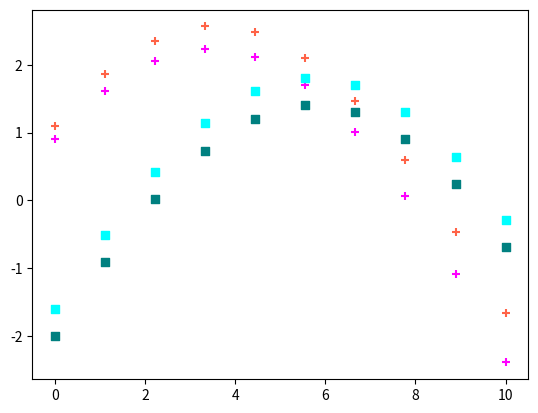

Recreate this plot in Python. (Note: this script raises an exception after producing the figure.)

"""
FOT
Functional Optimal Transport:
Mapping Estimation and Domain Adaptation for Functional Data
[redacted]
[email redacted]
"""

import numpy as np
from matplotlib import pyplot as plt
from numpy.linalg import inv
from numpy.linalg import cholesky, det, lstsq
from scipy.optimize import minimize
import scipy
import time

# Notice: Self defined functions
# from General_Integral_GP_test import GP_model, data_domain_1, data_domain_2


# Notice:
#  A class for the alternating minimization
#  of toy experiments for
#   Generic Functional Optimal Transport
#   Todo:
#       Minimize A \in (n, n) and Pi \in (l, k)
#       subject to boundaries and constraints
#       where l is the data num of source domain
#             k is the data num of target domain
#       Pi is the coupling/transport plan
#       VAU^T is the transform map
class GFOT_optimization:
    def __init__(self, F1_list, F2_list, V, U, l_num, k_num, data_len, Y_dim=1):
        self.F1_list = F1_list
        self.F2_list = F2_list
        self.V = V
        self.U = U

        self.l_num = len(F1_list)
        self.k_num = len(F2_list)
        if self.l_num != l_num or self.k_num != k_num:
            print('Wrong! l_num, k_num!')

        self.data_len, self.Y_dim = F1_list[0].shape
        if self.data_len != data_len:
            print("Wrong! data_len")
            return
        if self.Y_dim != Y_dim:
            print("Wrong! Y_dim")
            return

        self.A = np.zeros((self.data_len, self.data_len))
        self.Pi = np.zeros((self.l_num, self.k_num))



    # Notice: The cost function, l2 norm here, useless here
    def Cost_Function_norm(self, A, f_l, f_k, V, U):
        return np.sqrt(np.sum(np.square(V @ A @ U.T @ f_l - f_k)))

    def Cost_Matrix(self, A, U, V):
        C_mat = np.zeros((self.l_num, self.k_num))
        for l in range(self.l_num):
            for k in range(self.k_num):
                if self.multi_output:
                    F1_list_l_reshaped = self.F1_list[l].reshape((-1, 1))
                    F2_list_k_reshaped = self.F2_list[k].reshape((-1, 1))
                    C_mat[l, k] = np.sum(np.square(V @ A @ U.T @ F1_list_l_reshaped - F2_list_k_reshaped))
                else:
                    C_mat[l, k] = np.sum(np.square(V @ A @ U.T @ self.F1_list[l] - self.F2_list[k]))
        return C_mat

    # Notice: The overall objective function to be minimized
    def Objective_Function(self):
        cost_mat = self.Cost_Matrix(A=self.A, U=self.U, V=self.V)
        objective_value = np.sum(np.multiply(cost_mat, self.Pi)) + np.sum(np.square(self.A))
        if self.entropy:
            objective_value += self.gamma_h * np.sum(np.multiply(self.Pi, np.log(self.Pi)))
        return objective_value

    # Notice: Initialize the variable amd the Lagrangian multipliers
    def Set_Initial_Variables(self, ini_A, ini_Pi,
                                ini_lbd_k, ini_lbd_l,
                                ini_lbd_i, s_mat
                                ):
        '''
        :param ini_A: (daya_len, data_len)
        :param ini_Pi: (l_num, k_num)
        :param ini_lbd_k: (k_num,)
        :param ini_lbd_l: (l_num,)
        :param ini_lbd_i: (l_num, k_num)
        :param s_mat: (l_num, k_num); slack variable for inequality
        :return:
        '''
        self.A = ini_A              # (daya_len, data_len)
        self.Pi = ini_Pi            # (l_num, k_num)
        self.lbd_k = ini_lbd_k      # (k_num,)
        self.lbd_l = ini_lbd_l      # (l_num,)
        self.lbd_i = ini_lbd_i      # (l_num, k_num)
        self.s_mat = s_mat          # (l_num, k_num); slack variable for inequality

    # Notice: Set the parameter of method of multipliers
    def Set_Parameters(self, rho_k, rho_l, rho_i,
                       gamma_A=1.0, gamma_h=1.0,
                       gamma_power=0, l_power=0.1):
        '''
        :param rho_k: (k_num,); hyper parameter of equality constraint for Pi
        :param rho_l: (l_num,); hyper parameter of equality constraint for Pi
        :param rho_i: scalar; hyper parameter of inequality constraint for Pi
        :param gamma_A: scalar; hyper parameter of A
        :param gamma_h: scalar; hyper parameter of entropy. the 1 / lambda in sinkhorn
        :param gamma_power: scalar; hyper parameter of power regularizer
        :param l_power: scalar, to regularize, let gamma_power > 0 and l < 1; or gamma_power <0 and l > 1;
        :return:
        '''
        self.rho_k = rho_k  # (k_num,); hyper parameter of equality constraint for Pi
        self.rho_l = rho_l  # (l_num,); hyper parameter of equality constraint for Pi
        self.rho_i = rho_i  # scalar; hyper parameter of inequality constraint for Pi
        self.gamma_h = gamma_h
        self.gamma_A = gamma_A
        self.gamma_power = gamma_power
        self.l_power = l_power

    # Notice: Do the optimization
    def Optimize(self, lr_A, lr_Pi, tho, diagonal=False, max_iteration=50, entropy=False,
                        fix_Pi=False, inequality=False, multi_output=False, sinkhorn=False):

        self.lr_A = lr_A
        self.lr_Pi = lr_Pi
        self.threshold = tho
        self.entropy = entropy
        self.fix_Pi = fix_Pi
        self.inequality = inequality
        self.multi_output = multi_output    # Notice: Important! It will affect the computing procedure
        self.sinkhorn = sinkhorn

        # Notice: get the initial objective value
        objective_value = self.Objective_Function()
        self._Pi_brutal_step_time_list = []
        self._Pi_sinkhorn_step_time_list = []

        # Notice: Iterate
        for i in range(max_iteration):
            print()
            print('Iteration Step: ', i)
            print("self.Objective_Function() =", self.Objective_Function())
            # Notice: Update the A matrix using gradient descent
            if self.multi_output:
                grad_A = np.zeros((self.data_len * self.Y_dim, self.data_len * self.Y_dim))
            else:
                grad_A = np.zeros((self.data_len, self.data_len))

            brutal_A_time_start = time.time()
            for l in range(self.l_num):
                for k in range(self.k_num):
                    # Notice: Compute the d C_lk / dA \in R{nxn}
                    if self.multi_output:
                        F1_list_l_reshaped = self.F1_list[l].reshape((-1, 1))
                        F2_list_k_reshaped = self.F2_list[k].reshape((-1, 1))
                        d_C_lk = (self.A @ self.U.T @ F1_list_l_reshaped - self.V.T @ F2_list_k_reshaped) \
                                 @ F1_list_l_reshaped.T @ self.U
                    else:
                        d_C_lk = (self.A @ self.U.T @ self.F1_list[l] - self.V.T @ self.F2_list[k]) \
                                 @ self.F1_list[l].T @ self.U
                    grad_A = grad_A + self.Pi[l, k] * d_C_lk

            grad_A += 2 * self.gamma_A * self.A
            brutal_A_time_end = time.time() - brutal_A_time_start

            # Notice: 12/06/2020: Vectorized grad A
            #   1. Obtain AUTF = A @ U.T @ F, where F \in R^{data_len, l_mun
            vector_A_time_start = time.time()
            F_mat = np.squeeze(np.asarray(self.F1_list)).T
            # Notice: 2. VTG = V.T @ G, where G \in R^{data_len, k_num}
            G_mat = np.squeeze(np.asarray(self.F2_list)).T
            AUTF = self.A @ self.U.T @ F_mat
            VTG = self.V.T @ G_mat
            AUTF_tsr = np.expand_dims(AUTF.T, axis=1)
            VTG_tsr = np.expand_dims(VTG.T, axis=0)
            AUTF_tsr_tle = np.tile(AUTF_tsr, (1, self.k_num, 1))
            VTG_tsr_tle = np.tile(VTG_tsr, (self.l_num, 1, 1))
            diff_tsr = AUTF_tsr_tle - VTG_tsr_tle

            FT_tsr_tle = np.tile(F_mat.T[:, None, :], (1, self.k_num, 1))
            diffF = np.einsum("lkn,lkm->lknm", diff_tsr, FT_tsr_tle)  # (A@U^T@f_1 - V^T@f_2)@f_1^T
            U_tsr = self.U[None, None, :, :]
            U_tsr_tle = np.tile(U_tsr, (self.l_num, self.k_num, 1, 1))
            M_tsr = np.einsum("lkan,lknb->lkab", diffF, U_tsr_tle)
            grad_A_vctr = np.einsum("lk, lknm->nm", self.Pi, M_tsr)
            grad_A_vctr += 2 * self.gamma_A * self.A
            vector_A_time_end = time.time() - vector_A_time_start

            print("brutal_A_time_end =", brutal_A_time_end)
            print("vector_A_time_end =", vector_A_time_end)

            # print("grad_A_vctr =")
            # print(grad_A_vctr)
            # print("grad_A =")
            # print(grad_A)

            # Notice: consider whether A is diagonal gradient
            if diagonal:
                grad_A = np.eye(self.data_len) * grad_A
            self.A = self.A - lr_A * grad_A

            # print('self.fix_Pi =', self.fix_Pi)

            if self.fix_Pi:
                continue
            elif self.sinkhorn:
                # Notice: Test the Sinkhorn algorithm here
                sinkhorn_time_start = time.time()
                cost_matrix = self.Cost_Matrix(A=self.A, U=self.U, V=self.V)
                # Notice:
                #   Get the marginal distribution.
                #   Also, modify here
                # u_l = np.ones((self.l_num)) / self.k_num
                # u_k = np.ones((self.k_num)) / self.l_num
                u_l = np.ones((self.l_num))
                u_k = np.ones((self.k_num))
                sinkhorn_Pi, _ = sinkhorn_plan(cost_matrix=cost_matrix,
                                               r=u_l, c=u_k, lam=1 / self.gamma_h,
                                               epsilon=0.001)
                self.sinkhorn_Pi = sinkhorn_Pi
                sinkhorn_time_took = time.time() - sinkhorn_time_start
                print("sinkhorn_time_took =", sinkhorn_time_took)
                self._Pi_sinkhorn_step_time_list.append(sinkhorn_time_took)
            else:
                brutal_time_start = time.time()
                # Notice: Update the Pi matrix
                # print('update Pi')
                last_cost = objective_value
                cost_difference = 100  # Set a large number
                C_matrix_temp = self.Cost_Matrix(A=self.A, U=self.U, V=self.V)
                # Notice: At this step, find the Pi that
                #  minimizes the current objective function
                #   Todo: modify it to be a <for iteration>
                # print('self.Pi =', self.Pi)
                while cost_difference > 0.001:

                    grad_Pi = np.zeros((self.l_num, self.k_num))
                    # Notice: Multithread/Multiprocess here?
                    for l in range(self.l_num):
                        for k in range(self.k_num):
                            d_pi_lk = C_matrix_temp[l, k] + self.lbd_k[k] + self.lbd_l[l]
                            d_pi_lk += 1 * self.rho_k[k] * np.sum(self.Pi[:, k])
                            d_pi_lk += 1 * self.rho_l[l] * np.sum(self.Pi[l, :])
                            # Notice: The following line is the difference
                            # d_pi_lk += - 1 * (self.rho_k[k]/self.k_num + self.rho_l[l]/self.l_num) * self.Pi[l, k]
                            d_pi_lk += - 1 * (self.rho_k[k] + self.rho_l[l]) * self.Pi[l, k]
                            d_pi_lk += self.gamma_power * (self.Pi[l, k]**(self.l_power - 1))
                            if self.entropy:
                                d_pi_lk += self.gamma_h * (np.log(self.Pi[l, k]) + 1)
                            if self.inequality:
                                d_pi_lk += self.lbd_i[l, k] + self.rho_i * (self.Pi[l, k] - self.s_mat[l, k])
                            grad_Pi[l, k] = d_pi_lk
                    # print('grad_Pi =', grad_Pi)
                    # Notice: Now obtained the grad of Pi
                    Pi_temp = self.Pi - self.lr_Pi * grad_Pi
                    # # Notice: The boundary is applied here
                    if not self.inequality:
                        # Notice: also the difference here
                        # print("np.max(Pi_temp) =", np.max(Pi_temp))
                        # print("1/(self.l_num * self.k_num)) =", 1/(self.l_num * self.k_num))
                        # if (np.max(Pi_temp) >= (1/(self.l_num * self.k_num))) or (np.min(Pi_temp) <= 0):
                        if (np.max(Pi_temp) >= 1.0) or (np.min(Pi_temp) <= 0):
                            break
                        else:
                            self.Pi = Pi_temp
                    else:
                        self.Pi = Pi_temp

                    # Notice: Terminate this update if found the
                    cost_temp = self.Objective_Function()
                    cost_difference = np.abs(last_cost - cost_temp)
                    # print("cost_difference =", cost_difference)
                    last_cost = cost_temp

                brutal_time_took = time.time() - brutal_time_start
                print("brutal_time_took =", brutal_time_took)
                self._Pi_brutal_step_time_list.append(brutal_time_took)

            # Notice: update the multipliers
            #   Here is the difference
            self.lbd_k = self.lbd_k + np.multiply(self.rho_k, np.sum(self.Pi, axis=0) - 1)
            self.lbd_l = self.lbd_l + np.multiply(self.rho_l, np.sum(self.Pi, axis=1) - 1)
            self.lbd_i = self.lbd_i + self.rho_i * (self.Pi - self.s_mat)

            print("At this iteration, self.Pi =")
            print(self.Pi)

        if self.sinkhorn:
            self.Pi = self.sinkhorn_Pi
        print('Optimization Ended')
        print("self.A = ")
        print(self.A)
        print("self.Pi =")
        print(self.Pi)
        print("self.Objective_Function()")
        print(self.Objective_Function())

        print("Sum brutal_time_took =", np.sum(self._Pi_brutal_step_time_list))
        print("Sum sinkhorn_time_took =", np.sum(self._Pi_sinkhorn_step_time_list))
        return self.A, self.Pi

    # Notice: Just some function
    def Somefunction(self):
        return

# Notice: The Sinkhorn solver
def sinkhorn_plan(cost_matrix, r, c, lam, epsilon=1e-5):
    """
    Computes the optimal transport matrix and Slinkhorn distance using the
    Sinkhorn-Knopp algorithm
    Inputs:
        - M : cost matrix (n x m)
        - r : vector of marginals (n, )
        - c : vector of marginals (m, )
        - lam : strength of the entropic regularization
        - epsilon : convergence parameter
    Output:
        - P : optimal transport matrix (n x m)
        - dist : Sinkhorn distance
    """
    # print("In skh alg")
    # print("cost_matrix.shape =", cost_matrix.shape)
    # print("r.shape =", r.shape)
    # print("c.shape =", c.shape)

    n, m = cost_matrix.shape
    P = np.exp(- lam * cost_matrix)
    P /= P.sum()
    u = np.zeros(n)
    # normalize this matrix
    while np.max(np.abs(u - P.sum(1))) > epsilon:
        u = P.sum(1)
        P *= (r / u).reshape((-1, 1))
        P *= (c / P.sum(0)).reshape((1, -1))
    return P, np.sum(P * cost_matrix)


# notice: Used to plot the origin data
def plot_origin_domain_data(plt, x, data_list, marker, color, label, alpha=0.5, s=42):
    for i, data in enumerate(data_list):
        if i == 0:
            plt.scatter(x, data, marker=marker, c=color, label=label, alpha=alpha, s=s)
        else:
            plt.scatter(x, data, marker=marker, c=color, alpha=alpha, s=s)


# notice: Used to plot the origin data as scatters
def plot_origin_domain_data_scatter(plt, x, data_list, marker, color, label, alpha=0.5, s=42):
    for i, data in enumerate(data_list):
        if i == 0:
            plt.scatter(x, data, marker=marker, c=color, label=label, alpha=alpha, s=s)
        else:
            plt.scatter(x, data, marker=marker, c=color, alpha=alpha, s=s)


def plot_origin_domain_data_line(plt, x, data_list, marker, color, label,
                                 alpha=0.5, linewidth=5, markersize=12):
    for i, data in enumerate(data_list):
        if i == 0:
            plt.plot(x, data, marker=marker, c=color, label=label,
                     alpha=alpha, linewidth=linewidth, markersize=markersize)
        else:
            plt.plot(x, data, marker=marker, c=color, alpha=alpha,
                     linewidth=linewidth, markersize=markersize)


# notice: Used to plot function lines
def plot_functions(plt, x, data_list, label_words, color, alpha, label_style='first', **kwargs):
    for i, data in enumerate(data_list):
        if label_style == 'first':
            if i == 0:
                plt.plot(x, data, color=color, label=label_words, alpha=alpha, **kwargs)
            else:
                plt.plot(x, data, color=color, alpha=alpha, **kwargs)


# Notice: empirical error... for quantitative comparison
def loss_l2_average(data_list_1, data_list_2):
    data_num_1 = len(data_list_1)
    data_num_2 = len(data_list_2)
    loss_mat = np.zeros((data_num_1, data_num_2))
    for i in range(data_num_1):
        for j in range(data_num_2):
            # Notice: Need to average over the axis?
            c = np.sum(np.square(data_list_1[i] - data_list_2[j]))
            loss_mat[i, j] = c
    return np.sum(loss_mat)


# Notice: empirical error... for quantitative comparison
def loss_weighted_l2_average(data_list_1, data_list_2, coupling):
    data_num_1 = len(data_list_1)
    data_num_2 = len(data_list_2)
    loss_mat = np.zeros((data_num_1, data_num_2))
    for i in range(data_num_1):
        for j in range(data_num_2):
            c = np.sum(np.square(data_list_1[i] - data_list_2[j]))
            loss_mat[i, j] = c
    # print('loss_mat =', loss_mat)
    return np.sum(np.multiply(loss_mat, coupling))


# Notice: Obtain the wasserstein distance with l2 ground metrix
def loss_l2_Wasserstein(data_list_1, data_list_2, lam=1.0/40, epsilon=1e-3):
    """
    :param data_list_1: A list of arrays
    :param data_list_2: A list of nd arrays
    :param lam: The coefficient of entropy
    :return: The W-distance: <Pi, C>_F
    """
    data_num_1 = len(data_list_1)
    data_num_2 = len(data_list_2)
    loss_mat = np.zeros((data_num_1, data_num_2))
    for i in range(data_num_1):
        for j in range(data_num_2):
            c = np.sum(np.square(data_list_1[i] - data_list_2[j]))
            loss_mat[i, j] = c
    # print('loss_mat =', loss_mat)
    # Notice: Then obtain the w-distance
    r_marginal = np.ones(data_num_1)
    c_marginal = np.ones(data_num_2)
    # print("loss_mat =", loss_mat)
    coupling, w_loss = sinkhorn_plan(loss_mat, r_marginal, c_marginal, lam, epsilon=epsilon)
    # print("w_loss =", w_loss)
    return np.sum(np.multiply(loss_mat, coupling))


# Notice: Generate Mixtures of Sine functions, 1D functions
def Generate_Sine_Mixture(mix_center_list, mix_var_list,
                          sine_scale_list, sine_scale_var_list,
                          sine_amp_list, sine_amp_var_list,
                          sine_shift_list, sine_shift_var_list,
                          x_list, traj_num, mix_type='normal'):
    # Notice: Generate center
    if mix_type not in ['normal', 'uniform']:
        print("mix_type mus be 'normal' or 'uniform'. Changed to 'normal'. ")
        return [], []
    center_index_list = np.random.choice(len(mix_center_list), traj_num)
    print('center_index_list =', center_index_list)

    func_mean_list = []
    for center_index in center_index_list:

        if mix_type == 'normal':
            func_mean = np.random.normal(loc=mix_center_list[center_index],
                                         scale=mix_var_list[center_index])
        elif mix_type == 'uniform':
            low_temp = mix_center_list[center_index] - mix_var_list[center_index]
            high_temp = mix_center_list[center_index] + mix_var_list[center_index]
            func_mean = np.random.uniform(low=low_temp, high=high_temp)
        func_mean_list.append(func_mean)

    print('func_mean =', func_mean_list)
    # sorted_func_mean_list = func_mean_list.sort()

    y_list = []
    y_mean_list = []
    x_data_list = []
    for j, func_mean in enumerate(func_mean_list):
        i = center_index_list[j]
        scale = np.random.normal(loc=sine_scale_list[i],scale=sine_scale_var_list[i])
        amp = np.random.normal(loc=sine_amp_list[i],scale=sine_amp_var_list[i])
        shift = np.random.normal(loc=sine_shift_list[i],scale=sine_shift_var_list[i])

        y = amp * np.sin(scale * x_list + shift) + func_mean
        y_list.append(y)
        y_mean_list.append(np.mean(y))
        x_data_list.append(x_list)

    y_sorted = [y for _, y in sorted(zip(y_mean_list, y_list),reverse=True)]

    return y_sorted, x_data_list


# Notice: Genrate multidimensional output functions
#   Just the very simple case, to test the algorithm
#   Note that, the entity here in the list represents every dimension
def Generate_MO_Sine(mix_center_list, mix_var_list,
                      sine_scale_list, sine_scale_var_list,
                      sine_amp_list, sine_amp_var_list,
                      sine_shift_list, sine_shift_var_list,
                      t_list, traj_num, mix_type='normal'):
    if mix_type not in ['normal', 'uniform']:
        print("mix_type mus be 'normal' or 'uniform'. Changed to 'normal'. ")
        return [], []

    data_len = t_list.shape[0]
    Y_dim = len(mix_center_list)
    Y_data_list = []
    X_data_list = []

    for traj in range(traj_num):
        data = np.zeros((data_len, Y_dim))

        # Notice: Sample the parameters of functions
        for d in range(Y_dim):
            if mix_type == "normal":
                center_temp = mix_center_list[d] + np.random.normal(loc=0, scale=mix_var_list[d])
            elif mix_type == "uniform":
                center_temp = mix_center_list[d] \
                              + np.random.uniform(low=-mix_var_list[d], high=mix_var_list[d])
            scale_temp = np.random.normal(loc=sine_scale_list[d], scale=sine_scale_var_list[d])
            amp_temp = np.random.normal(loc=sine_amp_list[d], scale=sine_amp_var_list[d])
            shift_temp = np.random.normal(loc=sine_shift_list[d], scale=sine_shift_var_list[d])

            data[:, d:d+1] = amp_temp * np.sin(scale_temp * t_list + shift_temp) + center_temp

        Y_data_list.append(data)
        X_data_list.append(t_list)

    return Y_data_list, X_data_list


if __name__ == '__main__':

    # Notice: Create the test dataset
    data_len = 10  # Notice, this should be consistent all through the process
    x = np.linspace(0, 10, data_len).reshape(-1, 1)

    y_12 = 6 * np.sin(0.2 * (x + 4)) - x / 10 - 3.4
    y_11 = 6 * np.sin(0.2 * (x + 4.5)) + x / 20 - 3.6
    l_num = 2
    F1_list = [y_11, y_12]

    y_21 = 6 * np.sin(0.2 * (x + 1.7)) - x / 10 - 3.6
    y_22 = 6 * np.sin(0.2 * (x + 1.7)) - x / 10 - 4.0
    k_num = 2
    F2_list = [y_21, y_22]

    # Notice: Plot it
    fig = plt.figure()

    plt.scatter(x, y_11, marker='+', c='tomato', label='y_11')
    plt.scatter(x, y_12, marker='+', c='fuchsia', label='y_12')

    plt.scatter(x, y_21, marker='s', c='aqua', label='y_21')
    plt.scatter(x, y_22, marker='s', c='teal', label='y_22')

    # Notice:
    #   Step 0:
    #   Process the data for training

    X1_train = np.concatenate([x, x], axis=0)
    Y1_train = np.concatenate([y_11, y_12], axis=0)

    X2_train = np.concatenate([x, x], axis=0)
    Y2_train = np.concatenate([y_21, y_22], axis=0)

    noise = 0.4

    # Notice:
    #   Step 1: Use GP regression to get K

    # Notice: Get the data for training GP_1

    X_test = np.linspace(0, 10, data_len).reshape(-1, 1)
    # print('X_test =', X_test)
    GP_1 = GP_model(x_train=X1_train, y_train=Y1_train, noise=noise)
    GP_1.train()
    mu_1, K_1 = GP_1.predict(x_test=X_test)

    GP_2 = GP_model(x_train=X2_train, y_train=Y2_train, noise=noise)
    GP_2.train()
    mu_2, K_2 = GP_2.predict(x_test=X_test)

    # Notice: Visualize the learned kernel
    # diag = np.sqrt(np.diag(K_1))
    # diag2 = np.sqrt(np.diag(K_2))
    # plt.plot(X_test, mu_1, c='r', label='Mean')
    # plt.fill_between(X_test[:, 0], (mu_1 + diag)[:, 0], (mu_1 - diag)[:, 0], alpha=0.5, color='orange')
    #
    # plt.plot(X_test, mu_2, c='b', label='Mean')
    # plt.fill_between(X_test[:, 0], (mu_2 + diag2)[:, 0], (mu_2 - diag2)[:, 0], alpha=0.5, color='navy')

    # Notice:
    #   Start to work on OUR PROPOSED METHOD!
    U, D1, UT = np.linalg.svd(K_1)
    V, D2, VT = np.linalg.svd(K_2)  # Notice: V and U and then fixed

    # Notice: Try the optimizer
    GFOT_optimizer = GFOT_optimization(F1_list=F1_list, F2_list=F2_list,
                                       V=V, U=U, l_num=l_num, k_num=k_num, data_len=data_len)

    # notice: Set initial values
    ini_A = np.eye(data_len)
    # ini_A = np.zeros((data_len, data_len))
    ini_Pi = 0.5 * np.ones((2, 2))
    # ini_Pi = np.eye(2)

    lbd_k = 0.1 * np.ones((k_num,))
    lbd_l = 0.1 * np.ones((l_num,))
    lbd_i = 0.1 * np.ones((l_num, k_num))

    s_mat = 0.1 * np.ones((l_num, k_num))

    GFOT_optimizer.Set_Initial_Variables(ini_A=ini_A, ini_Pi=ini_Pi,
                                         ini_lbd_k=lbd_k, ini_lbd_l=lbd_l,
                                         ini_lbd_i=lbd_i, s_mat=s_mat)

    # Notice: Set lagrangian parameters
    rho_k = 40 * np.ones((k_num,))
    rho_l = 40 * np.ones((l_num,))
    rho_i = 1
    gamma_h = 1e-2
    GFOT_optimizer.Set_Parameters(rho_k=rho_k, rho_l=rho_l, rho_i=rho_i, gamma_h=gamma_h)

    # Notice: Do the optimization
    lr_A = 1e-2
    lr_Pi = 0.0001
    ite_num = 50
    A_opt, Pi_opt = GFOT_optimizer.Optimize(lr_A=lr_A, lr_Pi=lr_Pi, tho=1e-5,
                                            diagonal=True, max_iteration=ite_num,
                                            entropy=False, fix_Pi=False,
                                            inequality=False)

    # Notice: Check the result and plot
    f_sharp_11 = V @ A_opt @ U.T @ y_11
    f_sharp_12 = V @ A_opt @ U.T @ y_12
    plt.plot(X_test, f_sharp_11, c='orange', label=str(ite_num) + ' push of y_11', alpha=0.3)
    plt.plot(X_test, f_sharp_12, c='orange', label=str(ite_num) + ' push of y_12', alpha=0.3)

    plt.legend()
    plt.show()


'''
#   The following is the draft of 
 # print('V.T @ V =', V.T @ U)
    # Notice: The objective function
    # Notice: This is the cost: C_ij
    #   alpha:  numpy   (len, )
    #   f_i:    numpy   (len, 1)
    #   f_j:    numpy   (len, len)
    #   V:      numpy   (len, len)
    #   UT:     numpy   (len, len)
    #   return  numpy   scalar   ()
    def cost_func_all(alpha_T, f_l, f_k, V, U):
        return np.sqrt(np.sum(np.square(V @ alpha_T @ U.T @ f_l - f_k)))

    # Notice: The step update method
    #   Case 1. The diagonal A
    initial_alpha = np.eye(10)
    initial_Pi = 0.5 * np.ones((2, 2))
    # initial_Pi

    A_mat = initial_alpha
    Pi = initial_Pi

    # Notice: Check the initial A
    # print('alpha_vec.shape =', A_mat.shape)
    # print('Pi.shape =', Pi.shape)
    # f_sharp_11 = V @ A_mat @ U.T @ y_11
    # f_sharp_12 = V @ A_mat @ U.T @ y_12
    # plt.plot(X_test, f_sharp_11, c='red', label='Initial push of y_11', alpha=0.3)
    # plt.plot(X_test, f_sharp_12, c='red', label='Initial push of y_12', alpha=0.3)


    # Notice: Start to do the optimization
    #   The parameters for A
    learning_rate_A = 1e-2

    #   The parameters for Pi
    def cost_function(C, Pi):
        return np.sum(np.multiply(C, Pi))

    def cost_matrix(A, F1_list, F2_list, U=U, V=V):
        C_mat = np.zeros((l_num, k_num))
        for l in range(l_num):
            for k in range(k_num):
                C_mat[l, k] = np.sum(np.square(V @ A @ U.T @ F1_list[l] - F2_list[k]))
        return C_mat

    # Notice: The varaibles
    l_num = 2
    k_num = 2

    # Notice: The Pi
    ini_Pi = 0.5 * np.ones((2, 2))
    Pi = ini_Pi

    # print('ini_Pi =', ini_Pi)

    # Notice: The lbd
    lbd_k = 0.1 * np.ones((k_num, ))
    lbd_l = 0.1 * np.ones((l_num, ))

    # Notice: The augumentation variable
    rho_k = 40 * np.ones((k_num,))
    rho_l = 40 * np.ones((l_num,))

    # Notice:
    #   Start to compute the gradient
    lr = 0.0001

    # Notice:
    #   To obtain the C_initial
    init_C_matrix = cost_matrix(A=initial_alpha, F1_list=F1_list, F2_list=F2_list)
    last_cost_out = cost_function(C=init_C_matrix, Pi=Pi)


    ite_num = 50
    for ite in range(ite_num):
        print()
        print('ite =', ite)
        # Notice: One step of updating A
        #   Compute the gradient grad_A
        grad_A = np.zeros((data_len, data_len))
        for l in range(l_num):
            for k in range(k_num):
                # Notice: Compute the d C_lk / dA \in R{nxn}
                d_C_lk = (A_mat @ U.T @ F1_list[l] - V.T @ F2_list[k]) @ F1_list[l].T @ U
                grad_A = grad_A + Pi[l, k] * d_C_lk

        grad_A += 2 * A_mat

        # Notice: Only take the diagonal gradient
        grad_A_diag = np.eye(10) * grad_A
        # print('grad_A_diag =', grad_A_diag)
        A_mat = A_mat - learning_rate_A * grad_A_diag

        # Notice: one step of updating Pi
        last_Pi = Pi
        C_matrix_temp = cost_matrix(A=A_mat, F1_list=F1_list, F2_list=F2_list)
        init_cost = cost_function(C=C_matrix_temp, Pi=Pi)
        # print('init_cost =', init_cost)
        cost_difference = 100   # Set a large number
        last_cost = init_cost

        while cost_difference > 0.01:

            grad_Pi = np.zeros((l_num, k_num))
            for l in range(l_num):
                for k in range(l_num):
                    d_pi_lk = C_matrix_temp[l, k] + lbd_k[k] + lbd_l[l] + \
                              1 * rho_k[k] * np.sum(Pi[:, k]) + \
                              1 * rho_l[l] * np.sum(Pi[l, :]) \
                              - 1 * (rho_k[k] + rho_l[l])*Pi[l, k]

                    grad_Pi[l, k] = d_pi_lk

            # Notice: Now obtained the grad of Pi

            Pi_temp = Pi - lr * grad_Pi
            # Notice: The boundary is applied here
            if (np.max(Pi_temp) >= 1.0) or (np.min(Pi_temp) <= 0):
                break
            else:
                Pi = Pi_temp
            # print('Pi =', Pi)
            cost_temp = cost_function(C=C_matrix_temp, Pi=Pi)
            cost_difference = np.abs(last_cost - cost_temp)
            last_cost = cost_temp

        lbd_k = lbd_k + np.multiply(rho_k, np.sum(Pi, axis=0) - 1)
        lbd_l = lbd_l + np.multiply(rho_l, np.sum(Pi, axis=1) - 1)

        # notice: Terminate the optimization
        # break
        this_cost = cost_function(C=C_matrix_temp, Pi=Pi)
        # if np.abs(this_cost - init_cost) < 1e-12:
        #     break


    print('A_mat =', A_mat)
    print('Pi =', Pi)

'''













